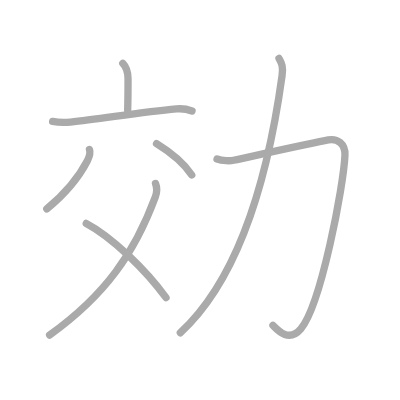
t = 0.00 s
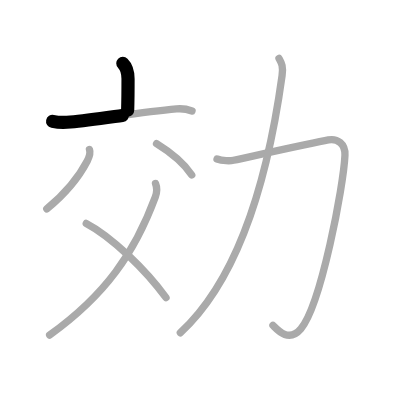
t = 1.50 s
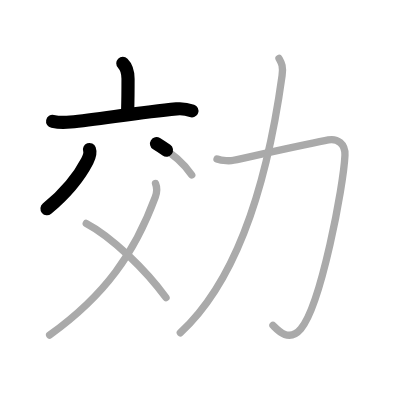
t = 3.25 s
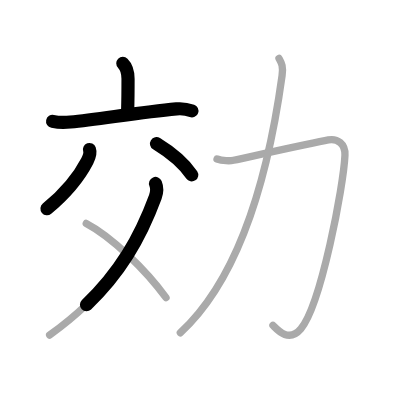
t = 4.75 s
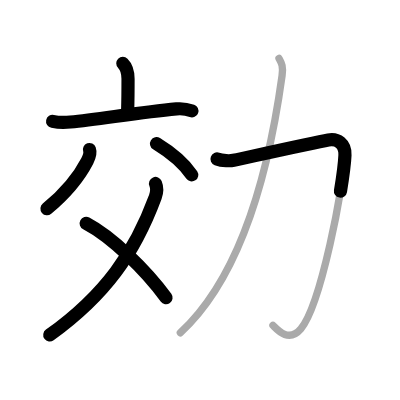
t = 6.50 s
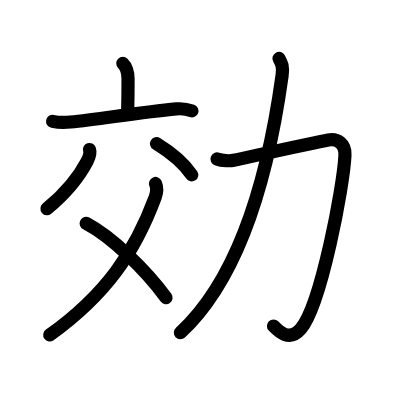
t = 8.00 s

The animated SVG that drew these frames (rendered in a browser with its animation timeline set to each time). Animation: 8 SMIL elements (animate=8); one cycle of 8.00 s.

<?xml version="1.0" standalone="no"?>
<!DOCTYPE svg PUBLIC "-//W3C//DTD SVG 1.1//EN"   "http://www.w3.org/Graphics/SVG/1.1/DTD/svg11.dtd">
<svg width="400px" height="400px"  version="1.1" xmlns="http://www.w3.org/2000/svg">
  <defs>
    <marker id="Triangle" viewBox="0 0 10 10" refX="0" refY="5" markerUnits="strokeWidth" markerWidth="3" style="stroke-opacity:0%;fill:#aaaaaa;" markerHeight="2" orient="auto">
      <path d="M 0 0 L 10 5 L 0 10 z" />
    </marker>
    
    <marker id="Arrow" viewBox="0 0 10 10" refX="5" refY="5" markerUnits="strokeWidth" markerWidth="1.8" style="stroke-opacity:0%;fill:#770000;" markerHeight="2" orient="auto">
      <path d="M 0 4 L 6 4 L 4 1 L 10 5 L 4 9 L 6 6 L 0 6 z" />
        <circle cx="5" cy="5" r="5" />
      </marker>
    
    <marker id="TriangleRed" viewBox="0 0 10 10" refX="0" refY="5" markerUnits="strokeWidth" markerWidth="3" style="stroke-opacity:0%;fill:#CC0000;" markerHeight="2" orient="auto">
      <path d="M 0 0 L 10 5 L 0 10 z" />
    </marker>
    
    <marker id="ArrowRed" viewBox="0 0 10 10" refX="5" refY="5" markerUnits="strokeWidth" markerWidth="1.8" style="stroke-opacity:0%;fill:#CC0000;" markerHeight="2" orient="auto">
      <path d="M 0 4 L 6 4 L 4 1 L 10 5 L 4 9 L 6 6 L 0 6 z" />
        <circle cx="5" cy="5" r="5" />
      </marker>
    
  </defs>
  
  <path style="fill:#ffffff; fill-opacity:100%; fill-rule:evenodd; stroke-width:0;" d="M 0 0 L 400px 0 L 400px 400px L 0 400px L 0 0" />

  <g transform="scale(3.6697247706422 3.6697247706422)">
<path style="fill:none; fill-opacity:0%; fill-rule:evenodd; stroke:#aaaaaa; stroke-opacity:100%; stroke-width: 1.5pt; stroke-linejoin:round; stroke-linecap:round;" d="M33.47 17.25c1.08 1.08 1.42 2.75 1.42 4.24c0 3.73-0.02 5.87-0.1 8.55"></path>
<path style="fill:none; fill-opacity:0%; fill-rule:evenodd; stroke:#aaaaaa; stroke-opacity:100%; stroke-width: 1.5pt; stroke-linejoin:round; stroke-linecap:round;" d="M14.34 33.08c1.44 0.3 3.74 0.3 4.85 0.18c8.32-0.88 18.94-2.63 28.9-3.58c1.87-0.18 2.84 0.04 4.24 0.55"></path>
<path style="fill:none; fill-opacity:0%; fill-rule:evenodd; stroke:#aaaaaa; stroke-opacity:100%; stroke-width: 1.5pt; stroke-linejoin:round; stroke-linecap:round;" d="M24.38 40.75c0.26 0.73 0.01 1.92-0.6 3.11c-2.43 4.7-6.07 8.96-11.03 13.06"></path>
<path style="fill:none; fill-opacity:0%; fill-rule:evenodd; stroke:#aaaaaa; stroke-opacity:100%; stroke-width: 1.5pt; stroke-linejoin:round; stroke-linecap:round;" d="M42.66 39.14c4.12 2.53 7.53 5.46 9.59 8.53"></path>
<path style="fill:none; fill-opacity:0%; fill-rule:evenodd; stroke:#aaaaaa; stroke-opacity:100%; stroke-width: 1.5pt; stroke-linejoin:round; stroke-linecap:round;" d="M42.38 50c0.37 0.9 0.54 2.04-0.06 3.67c-5.62 15.2-13.57 26.71-28.79 37.63"></path>
<path style="fill:none; fill-opacity:0%; fill-rule:evenodd; stroke:#aaaaaa; stroke-opacity:100%; stroke-width: 1.5pt; stroke-linejoin:round; stroke-linecap:round;" d="M23.5 60.88c6.91 3.63 16.15 12.6 21.74 20.23"></path>
<path style="fill:none; fill-opacity:0%; fill-rule:evenodd; stroke:#aaaaaa; stroke-opacity:100%; stroke-width: 1.5pt; stroke-linejoin:round; stroke-linecap:round;" d="M59.14 43.32c1.48 0.56 3.66 0.55 4.51 0.36c7.72-1.68 22.03-4.85 25.83-5.54c2.47-0.45 4.66 1.02 4.52 4.16c-0.36 8.29-6.51 40.83-12.02 47.3c-3.39 3.99-6.6 0.06-7.6-0.92"></path>
<path style="fill:none; fill-opacity:0%; fill-rule:evenodd; stroke:#aaaaaa; stroke-opacity:100%; stroke-width: 1.5pt; stroke-linejoin:round; stroke-linecap:round;" d="M76.03 15.93c0.72 1.32 1.19 2.1 0.84 4.64C74.27 39.41 68 73.25 49.14 90.68"></path>

<path style="fill:none; fill-opacity:0%; fill-rule:evenodd; stroke:#000000; stroke-opacity:100%; stroke-width: 2.7pt; stroke-linejoin:round; stroke-linecap:round;" d="M33.47 17.25c1.08 1.08 1.42 2.75 1.42 4.24c0 3.73-0.02 5.87-0.1 8.55" pathLength="100" stroke-dashoffset="100" stroke-dasharray="100 105"><animate id="dashAnim1" attributeName="stroke-dashoffset" from="100" to="0" dur="1s" calcMode="linear" fill="freeze"/></path>
<path style="fill:none; fill-opacity:0%; fill-rule:evenodd; stroke:#000000; stroke-opacity:100%; stroke-width: 2.7pt; stroke-linejoin:round; stroke-linecap:round;" d="M14.34 33.08c1.44 0.3 3.74 0.3 4.85 0.18c8.32-0.88 18.94-2.63 28.9-3.58c1.87-0.18 2.84 0.04 4.24 0.55" pathLength="100" stroke-dashoffset="100" stroke-dasharray="100 105"><animate id="dashAnim2" attributeName="stroke-dashoffset" from="100" to="0" dur="1s" calcMode="linear" begin="dashAnim1.end" fill="freeze"/></path>
<path style="fill:none; fill-opacity:0%; fill-rule:evenodd; stroke:#000000; stroke-opacity:100%; stroke-width: 2.7pt; stroke-linejoin:round; stroke-linecap:round;" d="M24.38 40.75c0.26 0.73 0.01 1.92-0.6 3.11c-2.43 4.7-6.07 8.96-11.03 13.06" pathLength="100" stroke-dashoffset="100" stroke-dasharray="100 105"><animate id="dashAnim3" attributeName="stroke-dashoffset" from="100" to="0" dur="1s" calcMode="linear" begin="dashAnim2.end" fill="freeze"/></path>
<path style="fill:none; fill-opacity:0%; fill-rule:evenodd; stroke:#000000; stroke-opacity:100%; stroke-width: 2.7pt; stroke-linejoin:round; stroke-linecap:round;" d="M42.66 39.14c4.12 2.53 7.53 5.46 9.59 8.53" pathLength="100" stroke-dashoffset="100" stroke-dasharray="100 105"><animate id="dashAnim4" attributeName="stroke-dashoffset" from="100" to="0" dur="1s" calcMode="linear" begin="dashAnim3.end" fill="freeze"/></path>
<path style="fill:none; fill-opacity:0%; fill-rule:evenodd; stroke:#000000; stroke-opacity:100%; stroke-width: 2.7pt; stroke-linejoin:round; stroke-linecap:round;" d="M42.38 50c0.37 0.9 0.54 2.04-0.06 3.67c-5.62 15.2-13.57 26.71-28.79 37.63" pathLength="100" stroke-dashoffset="100" stroke-dasharray="100 105"><animate id="dashAnim5" attributeName="stroke-dashoffset" from="100" to="0" dur="1s" calcMode="linear" begin="dashAnim4.end" fill="freeze"/></path>
<path style="fill:none; fill-opacity:0%; fill-rule:evenodd; stroke:#000000; stroke-opacity:100%; stroke-width: 2.7pt; stroke-linejoin:round; stroke-linecap:round;" d="M23.5 60.88c6.91 3.63 16.15 12.6 21.74 20.23" pathLength="100" stroke-dashoffset="100" stroke-dasharray="100 105"><animate id="dashAnim6" attributeName="stroke-dashoffset" from="100" to="0" dur="1s" calcMode="linear" begin="dashAnim5.end" fill="freeze"/></path>
<path style="fill:none; fill-opacity:0%; fill-rule:evenodd; stroke:#000000; stroke-opacity:100%; stroke-width: 2.7pt; stroke-linejoin:round; stroke-linecap:round;" d="M59.14 43.32c1.48 0.56 3.66 0.55 4.51 0.36c7.72-1.68 22.03-4.85 25.83-5.54c2.47-0.45 4.66 1.02 4.52 4.16c-0.36 8.29-6.51 40.83-12.02 47.3c-3.39 3.99-6.6 0.06-7.6-0.92" pathLength="100" stroke-dashoffset="100" stroke-dasharray="100 105"><animate id="dashAnim7" attributeName="stroke-dashoffset" from="100" to="0" dur="1s" calcMode="linear" begin="dashAnim6.end" fill="freeze"/></path>
<path style="fill:none; fill-opacity:0%; fill-rule:evenodd; stroke:#000000; stroke-opacity:100%; stroke-width: 2.7pt; stroke-linejoin:round; stroke-linecap:round;" d="M76.03 15.93c0.72 1.32 1.19 2.1 0.84 4.64C74.27 39.41 68 73.25 49.14 90.68" pathLength="100" stroke-dashoffset="100" stroke-dasharray="100 105"><animate id="dashAnim8" attributeName="stroke-dashoffset" from="100" to="0" dur="1s" calcMode="linear" begin="dashAnim7.end" fill="freeze"/></path>

</g>

</svg>  
          
